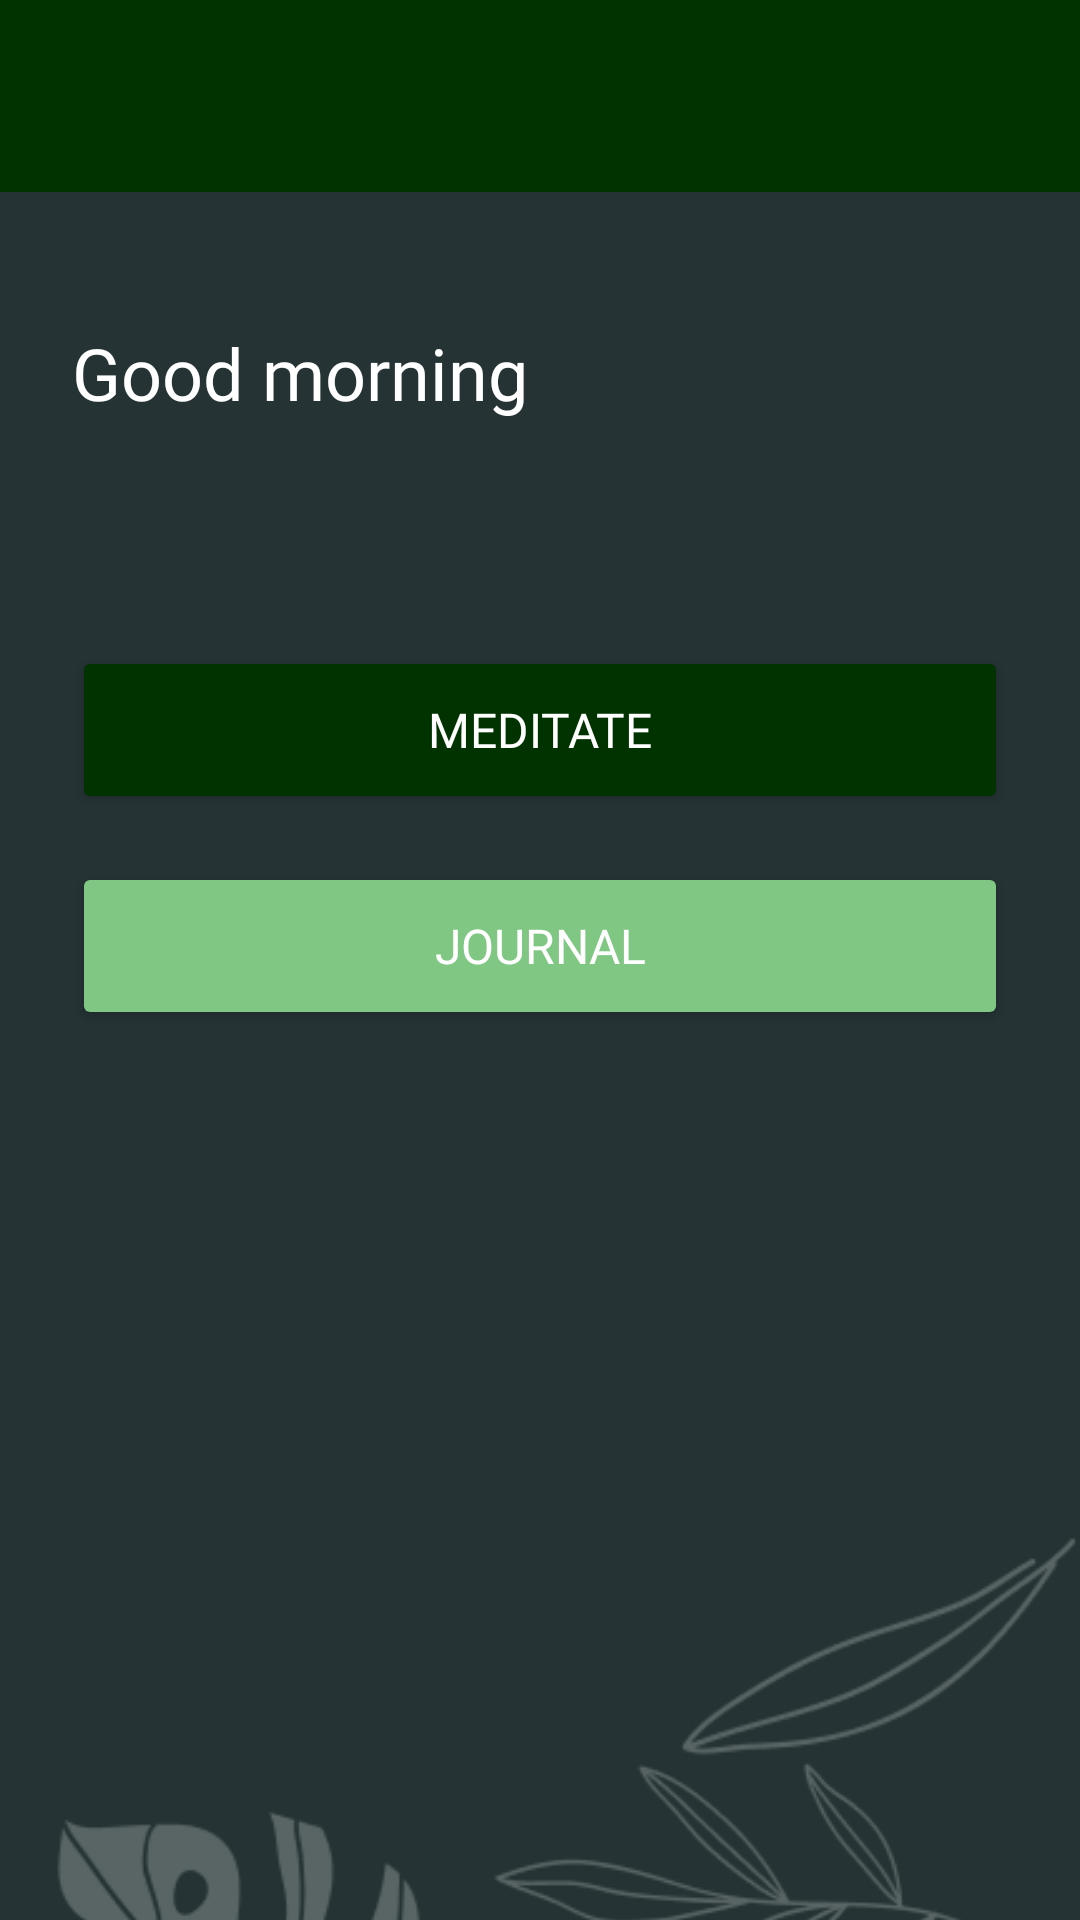

Reconstruct the res/layout file that produces this screen, plus the resources it refers to.
<!-- AndroidManifest.xml: application theme Theme.Farapps -->
<!-- res/layout/activity_focus_health.xml -->
<?xml version="1.0" encoding="utf-8"?>
<FrameLayout xmlns:android="http://schemas.android.com/apk/res/android"
    xmlns:app="http://schemas.android.com/apk/res-auto"
    android:layout_width="match_parent"
    android:layout_height="match_parent">

    <LinearLayout
        android:layout_width="match_parent"
        android:layout_height="match_parent"
        android:orientation="vertical">

        <androidx.appcompat.widget.Toolbar
            android:id="@+id/toolbar"
            android:layout_width="match_parent"
            android:layout_height="?attr/actionBarSize"
            android:background="@color/primary_soft"
            app:titleTextColor="@color/text_light" />

        <FrameLayout
            android:layout_width="match_parent"
            android:layout_height="match_parent">

            <ImageView
                android:layout_width="match_parent"
                android:layout_height="match_parent"
                android:src="@drawable/bg_login"
                android:scaleType="centerCrop" />

            <ScrollView
                android:layout_width="match_parent"
                android:layout_height="match_parent"
                android:fillViewport="true"
                android:scrollbars="none">

                <LinearLayout
                    android:layout_width="match_parent"
                    android:layout_height="wrap_content"
                    android:orientation="vertical"
                    android:padding="24dp">

                    <TextView
                        android:layout_width="match_parent"
                        android:layout_height="wrap_content"
                        android:layout_marginTop="20dp"
                        android:text="Good morning"
                        android:textColor="#FFFFFF"
                        android:textSize="24sp"
                        android:fontFamily="@font/alegreya_sans_regular" />

                    <TextView
                        android:id="@+id/tvUserName"
                        android:layout_width="match_parent"
                        android:layout_height="wrap_content"
                        android:textColor="#FFFFFF"
                        android:textSize="32sp"
                        android:textStyle="bold"
                        android:fontFamily="@font/alegreya_bold" />

                    <Button
                        android:id="@+id/btnMeditate"
                        android:layout_width="match_parent"
                        android:layout_height="56dp"
                        android:layout_marginTop="32dp"
                        android:backgroundTint="@color/primary_soft"
                        android:text="Meditate"
                        android:textColor="#FFFFFF"
                        android:textSize="16sp"
                        android:fontFamily="@font/alegreya_bold" />

                    <Button
                        android:id="@+id/btnJournal"
                        android:layout_width="match_parent"
                        android:layout_height="56dp"
                        android:layout_marginTop="16dp"
                        android:backgroundTint="#81C784"
                        android:text="Journal"
                        android:textColor="#FFFFFF"
                        android:textSize="16sp"
                        android:fontFamily="@font/alegreya_bold" />

                </LinearLayout>

            </ScrollView>

        </FrameLayout>

    </LinearLayout>

</FrameLayout>
<!-- resources referenced by this layout -->
<resources>
  <color name="primary_soft"> #003300 </color>
  <color name="text_light">#FFFFFF</color>
  <!-- drawable bg_login: png bitmap (drawable, 28849 bytes) -->
  <style name="Theme.Farapps" parent="Base.Theme.Farapps" />
  <style name="Base.Theme.Farapps" parent="Theme.Material3.DayNight.NoActionBar">
          
          
      </style>
</resources>
